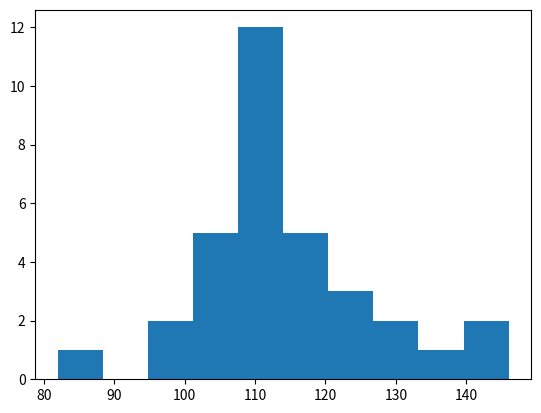

Python code for this plot:
#%%
import matplotlib.pyplot as plt
import numpy as np

# q28
x= [82,96,99,102,103,103,106,107,108,108,108,108,109,110,110,111,113,113,113,113,115,115,118,118,119,121,122,122,127,132,136,140,146] 

plt.hist(x)
plt.show() 
# %%
# q34
a=np.array([6.0,5.0, 11.0, 33.0, 4.0, 5.0, 80.0, 18.0, 35.0, 17.0, 23.0 ])
a.sum()
print(a.sum())
# %%
